Run: headless pygame with SDL's dummy video driver; simulated clock (each Clock.tick advances the game by its frame time, no real sleeping); random seed 0; keys injected as events and as key.get_pressed() state; no mouse input.
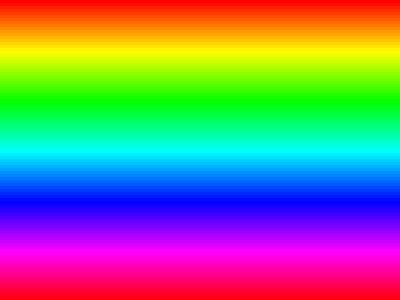
Frame 1 of 4 · flips 1–60 · no input
Frame 2 of 4 · flips 61–180 · tapped SPACE, RETURN · held RIGHT (→), D · screen unchanged from frame 1, image omitted
Frame 3 of 4 · flips 181–300 · held DOWN (↓), S · screen unchanged from frame 2, image omitted
Frame 4 of 4 · flips 301–420 · held LEFT (←), A, UP (↑), W · screen unchanged from frame 3, image omitted

The pygame program that drew these frames:

import pygame
import colorsys

pygame.init()

width = 400
height = 300
windowSize = [width, height]
screen = pygame.display.set_mode(windowSize)

num_colors = 100
colors = []

for i in range(num_colors):
    hue = i / num_colors
    rgb_color = colorsys.hsv_to_rgb(hue, 1, 1)
    scaled_color = [int(c * 255) for c in rgb_color]
    colors.append(scaled_color)

row = 0
done = False

clock = pygame.time.Clock()

while not done:
    for event in pygame.event.get():
        if event.type == pygame.QUIT:
            done = True

    color_index = 0

    while row <= height:
        color = colors[color_index % num_colors]
        pygame.draw.rect(screen, tuple(color), (0, row, width, row + 3))
        row += 3
        color_index += 1

    pygame.display.flip()
    clock.tick(60)

pygame.quit()
